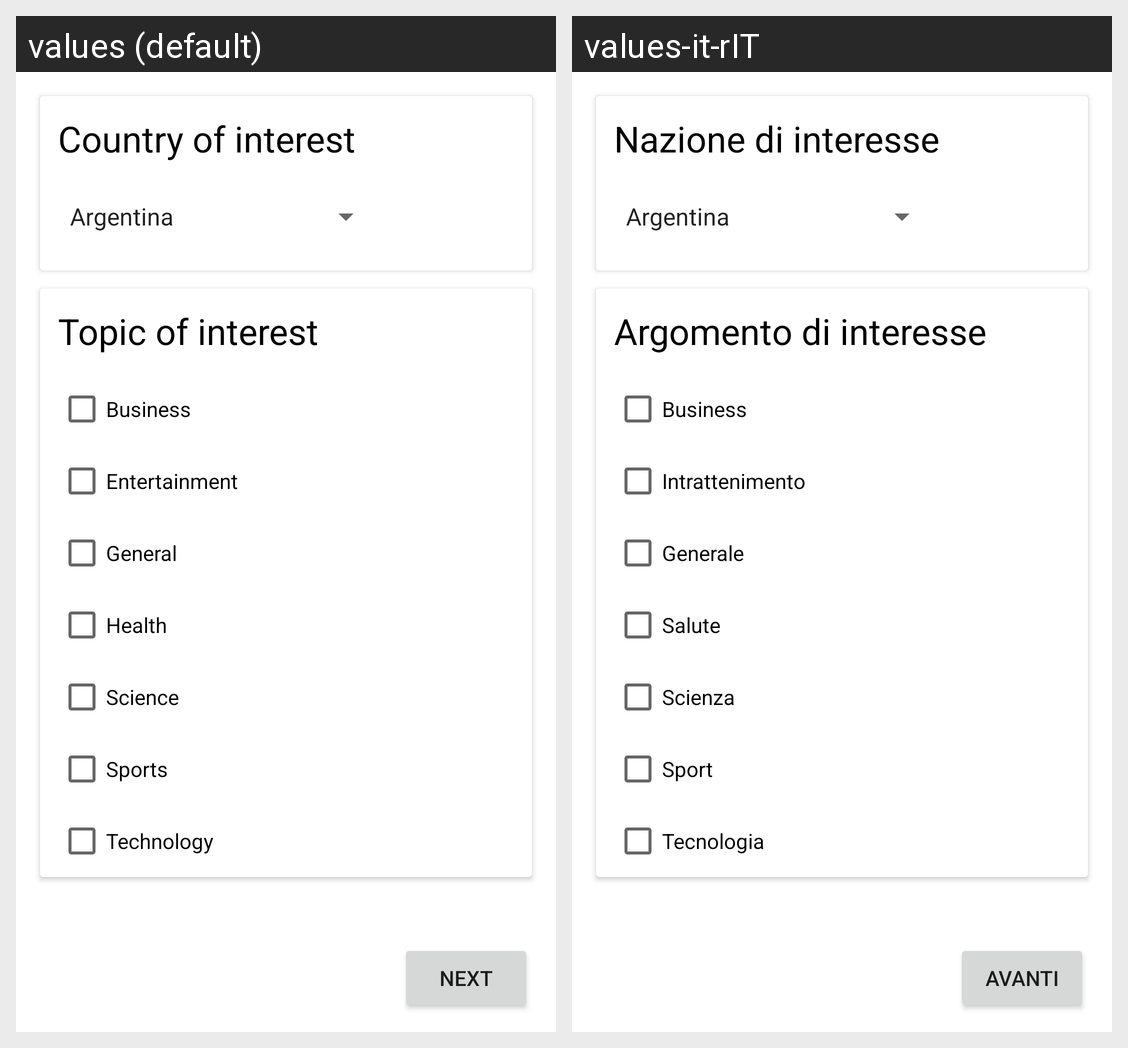

The same Android screen rendered under two of its app's locales, left to right. List the strings drawn on it with the default value and each locale's translation.
Android screen res/layout/activity_main_constraint_layout.xml rendered under 2 locales, left to right: values (default), values-it-rIT. Device: Nexus 5 (rendered at 1080×1920; each locale shown at half size, 540×960, under a caption strip naming it); theme Theme.WorldNews.
Strings drawn on this screen, with the default value and each locale's value (text and hints the layout hard-codes, and strings that could not be matched under every locale, appear in the picture but are not listed):

country
  values: Country of interest
  values-it-rIT: Nazione di interesse

topic
  values: Topic of interest
  values-it-rIT: Argomento di interesse

business
  values: Business
  values-it-rIT: Business

entertainment
  values: Entertainment
  values-it-rIT: Intrattenimento

general
  values: General
  values-it-rIT: Generale

health
  values: Health
  values-it-rIT: Salute

science
  values: Science
  values-it-rIT: Scienza

sports
  values: Sports
  values-it-rIT: Sport

technology
  values: Technology
  values-it-rIT: Tecnologia

next
  values: Next
  values-it-rIT: Avanti
